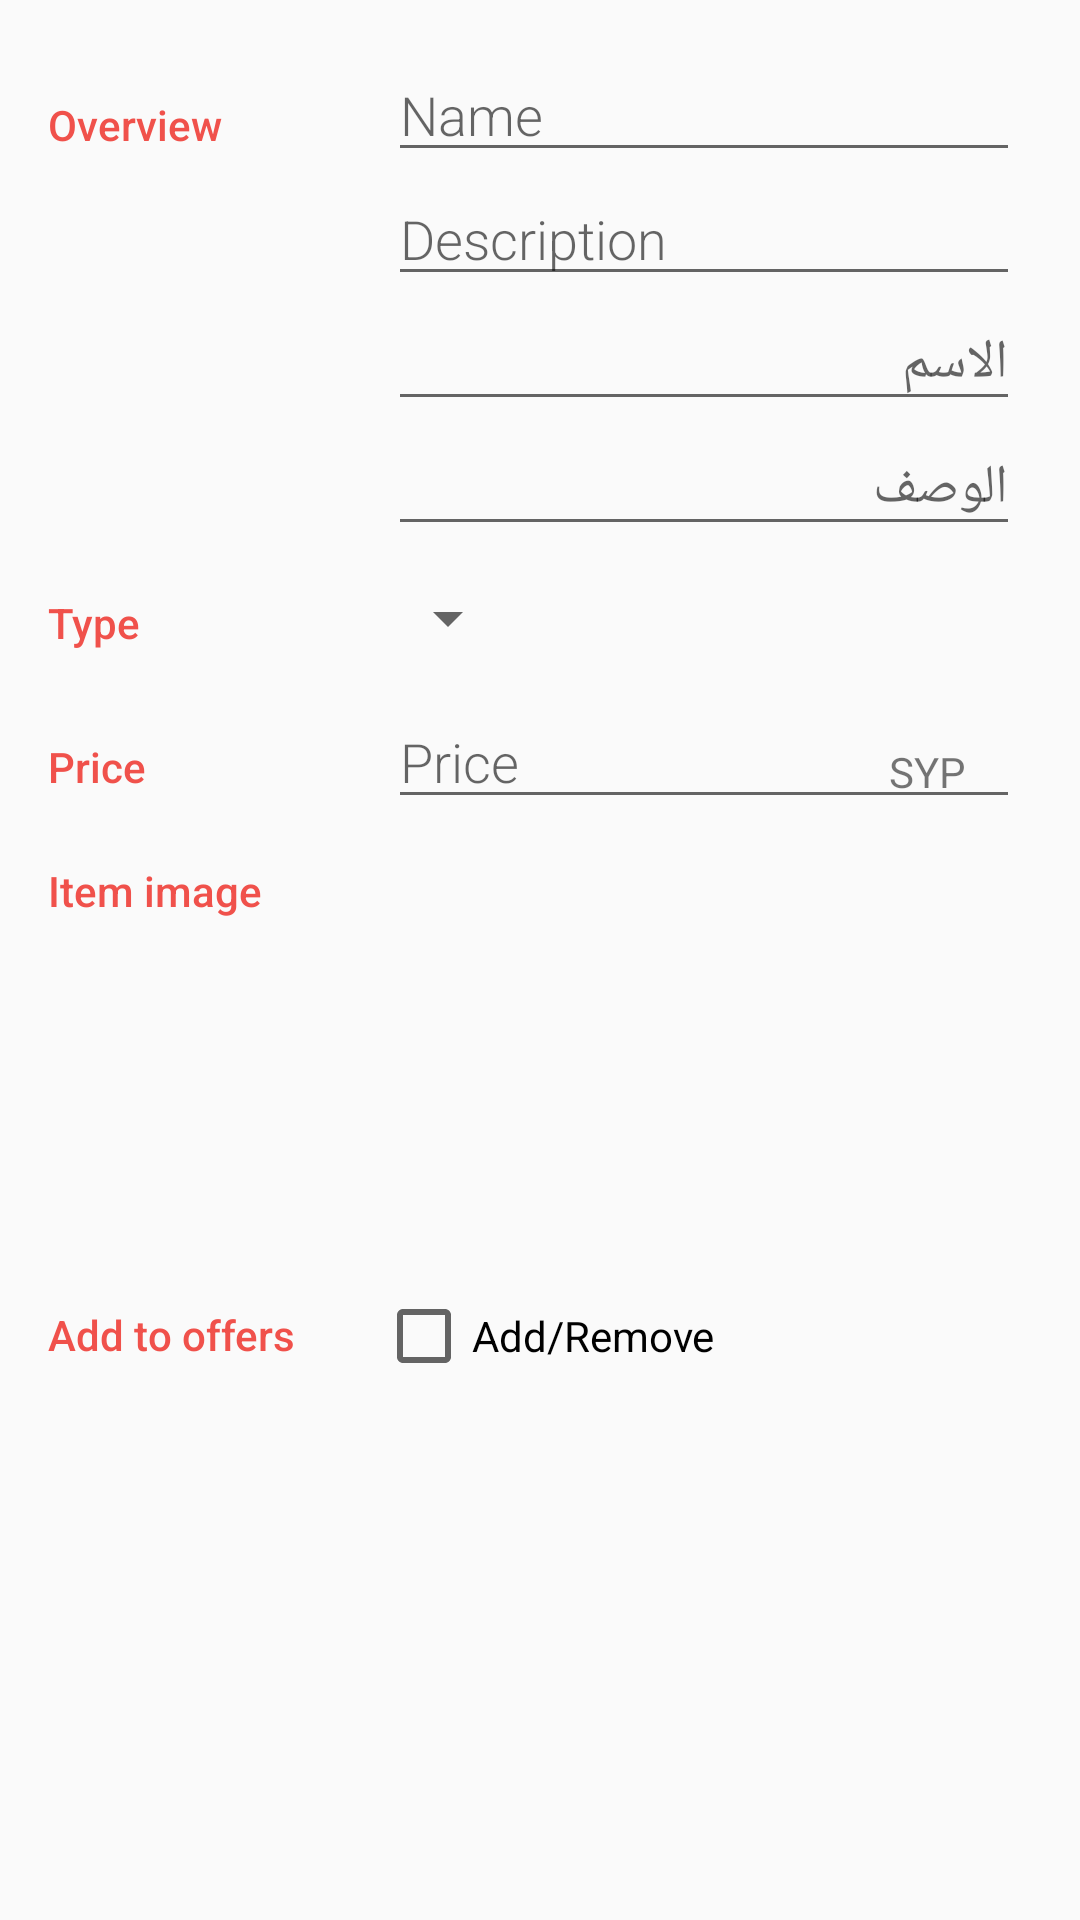

This screen was rendered from an Android layout file. Write that file and the resources it references.
<!-- AndroidManifest.xml: activity theme EditorTheme -->
<!-- res/layout/activity_editor.xml -->
<?xml version="1.0" encoding="utf-8"?>
<LinearLayout xmlns:android="http://schemas.android.com/apk/res/android"
    xmlns:app="http://schemas.android.com/apk/res-auto"
    xmlns:tools="http://schemas.android.com/tools"
    android:layout_width="match_parent"
    android:layout_height="match_parent"
    android:orientation="vertical"

    android:padding="@dimen/activity_margin"
    tools:context=".EditorActivity">

    

    <ScrollView
        android:layout_width="match_parent"
        android:layout_height="match_parent">

        <LinearLayout
            android:layout_width="match_parent"
            android:layout_height="wrap_content"
            android:orientation="vertical">

            <LinearLayout
                android:layout_width="match_parent"
                android:layout_height="match_parent"
                android:orientation="horizontal">

                
                <TextView
                    style="@style/CategoryStyle"
                    android:text="@string/category_overview" />

                
                <LinearLayout
                    android:layout_width="0dp"
                    android:layout_height="wrap_content"
                    android:layout_weight="2"
                    android:orientation="vertical"
                    android:paddingStart="4dp"
                    android:paddingLeft="4dp"
                    android:paddingRight="4dp">

                    
                    <EditText
                        android:id="@+id/edit_menuitem_name"
                        style="@style/EditorFieldStyle"
                        android:autoLink="all"
                        android:hint="@string/hint_item_name"
                        android:inputType="textCapWords"
                        android:autofillHints="@string/hint_item_name"
                        tools:ignore="UnusedAttribute" />

                    
                    <EditText
                        android:id="@+id/edit_menuitem_description"
                        style="@style/EditorFieldStyle"
                        android:autoLink="all"
                        android:hint="@string/hint_item_description"
                        android:inputType="text"
                        android:autofillHints="@string/hint_item_description"
                        tools:ignore="UnusedAttribute" />
                </LinearLayout>
            </LinearLayout>

            <LinearLayout
                android:layout_width="match_parent"
                android:layout_height="match_parent"
                android:orientation="horizontal"
                android:visibility="visible">

                
                <TextView
                    style="@style/CategoryStyle"
                    android:text="@string/category_overview"
                    android:visibility="invisible" />

                
                <LinearLayout
                    android:layout_width="0dp"
                    android:layout_height="wrap_content"
                    android:layout_weight="2"
                    android:orientation="vertical"
                    android:paddingStart="4dp"
                    android:paddingLeft="4dp"
                    android:paddingRight="4dp">

                    
                    <EditText
                        android:id="@+id/edit_menuitem_namear"
                        style="@style/EditorFieldStyle"
                        android:autoLink="all"
                        android:hint="@string/namear"
                        android:inputType="textCapWords"
                        android:autofillHints="@string/namear"
                        tools:ignore="UnusedAttribute" />

                    
                    <EditText
                        android:id="@+id/edit_menuitem_descriptionar"
                        style="@style/EditorFieldStyle"
                        android:autoLink="all"
                        android:hint="@string/descriptionar"
                        android:inputType="text"
                        android:autofillHints="@string/descriptionar"
                        tools:ignore="UnusedAttribute" />
                </LinearLayout>
            </LinearLayout>

            <LinearLayout
                android:id="@+id/container_gender"
                android:layout_width="match_parent"
                android:layout_height="match_parent"
                android:orientation="horizontal">

                
                <TextView
                    style="@style/CategoryStyle"
                    android:text="@string/category_gender" />

                
                <LinearLayout
                    android:layout_width="0dp"
                    android:layout_height="wrap_content"
                    android:layout_weight="2"
                    android:orientation="vertical">

                    
                    <Spinner
                        android:id="@+id/spinner_type"
                        android:layout_width="wrap_content"
                        android:layout_height="48dp"
                        android:layout_gravity="start"
                        android:gravity="start"
                        android:paddingLeft="16dp"
                        android:paddingEnd="16dp"
                        android:paddingRight="16dp"
                        android:spinnerMode="dropdown" />
                </LinearLayout>
            </LinearLayout>

            <LinearLayout
                android:id="@+id/container_measurement"
                android:layout_width="match_parent"
                android:layout_height="match_parent"
                android:orientation="horizontal">

                
                <TextView
                    style="@style/CategoryStyle"
                    android:text="@string/category_price" />

                
                <RelativeLayout
                    android:layout_width="0dp"
                    android:layout_height="wrap_content"
                    android:layout_weight="2"
                    android:paddingStart="4dp"
                    android:paddingLeft="4dp"
                    android:paddingRight="4dp">

                    
                    <EditText
                        android:id="@+id/edit_menuitm_price"
                        style="@style/EditorFieldStyle"
                        android:hint="@string/hint_item_weight"
                        android:inputType="number"
                        android:autofillHints="@string/category_price"
                        tools:ignore="UnusedAttribute" />

                    
                    <TextView
                        android:id="@+id/label_weight_units"
                        style="@style/EditorUnitsStyle"
                        android:layout_alignEnd="@+id/edit_menuitm_price"
                        android:layout_alignParentStart="false"
                        android:layout_marginEnd="2dp"
                        android:gravity="end"
                        android:text="@string/unit_item_weight" />
                </RelativeLayout>
            </LinearLayout>

            <LinearLayout
                android:id="@+id/container_Photo"
                android:layout_width="match_parent"
                android:layout_height="match_parent"
                android:orientation="horizontal">

                <TextView
                    android:id="@+id/Item_Photo"
                    style="@style/CategoryStyle"
                    android:layout_width="match_parent"
                    android:layout_height="match_parent"
                    android:layout_weight="1"
                    android:text="@string/Item_Image" />

                <LinearLayout
                    android:layout_width="match_parent"
                    android:layout_height="wrap_content"
                    android:layout_weight="1"
                    android:orientation="vertical">

                    <ImageView
                        android:id="@+id/edit_menuitem_photo"
                        android:layout_width="match_parent"
                        android:layout_height="100dp"
                        android:adjustViewBounds="false"
                        android:cropToPadding="false"
                        app:srcCompat="@android:drawable/ic_input_add"
                        android:contentDescription="@string/Item_Image" />
                </LinearLayout>
            </LinearLayout>

            <LinearLayout
                android:id="@+id/container_spinner"
                android:layout_width="match_parent"
                android:layout_height="match_parent"
                android:orientation="horizontal"
                android:visibility="invisible">

                
                <TextView
                    style="@style/CategoryStyle"
                    android:text="@string/Item_under" />

                <LinearLayout
                    android:layout_width="0dp"
                    android:layout_height="wrap_content"
                    android:layout_weight="2"
                    android:orientation="vertical">

                    
                    <Spinner
                        android:id="@+id/spinner_name"
                        android:layout_width="wrap_content"
                        android:layout_height="48dp"
                        android:layout_gravity="start"
                        android:gravity="start"
                        android:paddingLeft="16dp"
                        android:paddingEnd="16dp"
                        android:paddingRight="16dp"
                        android:spinnerMode="dropdown" />
                </LinearLayout>
            </LinearLayout>

            <LinearLayout
                android:layout_width="match_parent"
                android:layout_height="match_parent"
                android:orientation="horizontal">

                
                <TextView
                    style="@style/CategoryStyle"
                    android:text="@string/offer" />

                <LinearLayout
                    android:layout_width="0dp"
                    android:layout_height="wrap_content"
                    android:layout_weight="2"
                    android:orientation="vertical">


                    <CheckBox
                        android:id="@+id/checkBox"
                        android:layout_width="match_parent"
                        android:layout_height="wrap_content"
                        android:layout_marginTop="10dp"
                        android:text="@string/offerr" />
                </LinearLayout>
            </LinearLayout>
        </LinearLayout>
    </ScrollView>

    

    

</LinearLayout>
<!-- resources referenced by this layout -->
<resources>
  <dimen name="activity_margin">16dp</dimen>
  <string name="Item_Image">Item image</string>
  <string name="Item_under">Item under</string>
  <string name="category_gender">Type</string>
  <string name="category_overview">Overview</string>
  <string name="category_price">Price</string>
  <string name="descriptionar" translatable="false">الوصف</string>
  <string name="hint_item_description" translatable="false">Description</string>
  <string name="hint_item_name" translatable="false">Name</string>
  <string name="hint_item_weight">Price</string>
  <string name="namear" translatable="false">الاسم</string>
  <string name="offer">Add to offers</string>
  <string name="offerr">Add/Remove</string>
  <string name="unit_item_weight">SYP</string>
  <style name="CategoryStyle">
          <item name="android:layout_height">wrap_content</item>
          <item name="android:layout_width">0dp</item>
          <item name="android:layout_weight">1</item>
          <item name="android:paddingTop">16dp</item>
          <item name="android:textColor">@color/colorAccent</item>
          <item name="android:fontFamily">sans-serif-medium</item>
          <item name="android:textAppearance">?android:textAppearanceSmall</item>
      </style>
  <style name="EditorFieldStyle">
          <item name="android:layout_height">wrap_content</item>
          <item name="android:layout_width">match_parent</item>
          <item name="android:fontFamily">sans-serif-light</item>
          <item name="android:textAppearance">?android:textAppearanceMedium</item>
      </style>
  <style name="EditorUnitsStyle">
          <item name="android:layout_height">wrap_content</item>
          <item name="android:layout_width">wrap_content</item>
          <item name="android:layout_alignParentRight">true</item>
          <item name="android:paddingRight">16dp</item>
          <item name="android:paddingTop">16dp</item>
          <item name="android:textAppearance">?android:textAppearanceSmall</item>
      </style>
  <style name="EditorTheme" parent="Theme.AppCompat.Light.DarkActionBar">
          <item name="colorPrimary">@color/editorColorPrimary</item>
          <item name="colorPrimaryDark">@color/editorColorPrimaryDark</item>
          <item name="colorAccent">@color/colorAccent</item>
      </style>
  <color name="colorAccent">#f0514b</color>
  <color name="editorColorPrimary">#2D3640</color>
  <color name="editorColorPrimaryDark">#394450</color>
</resources>
